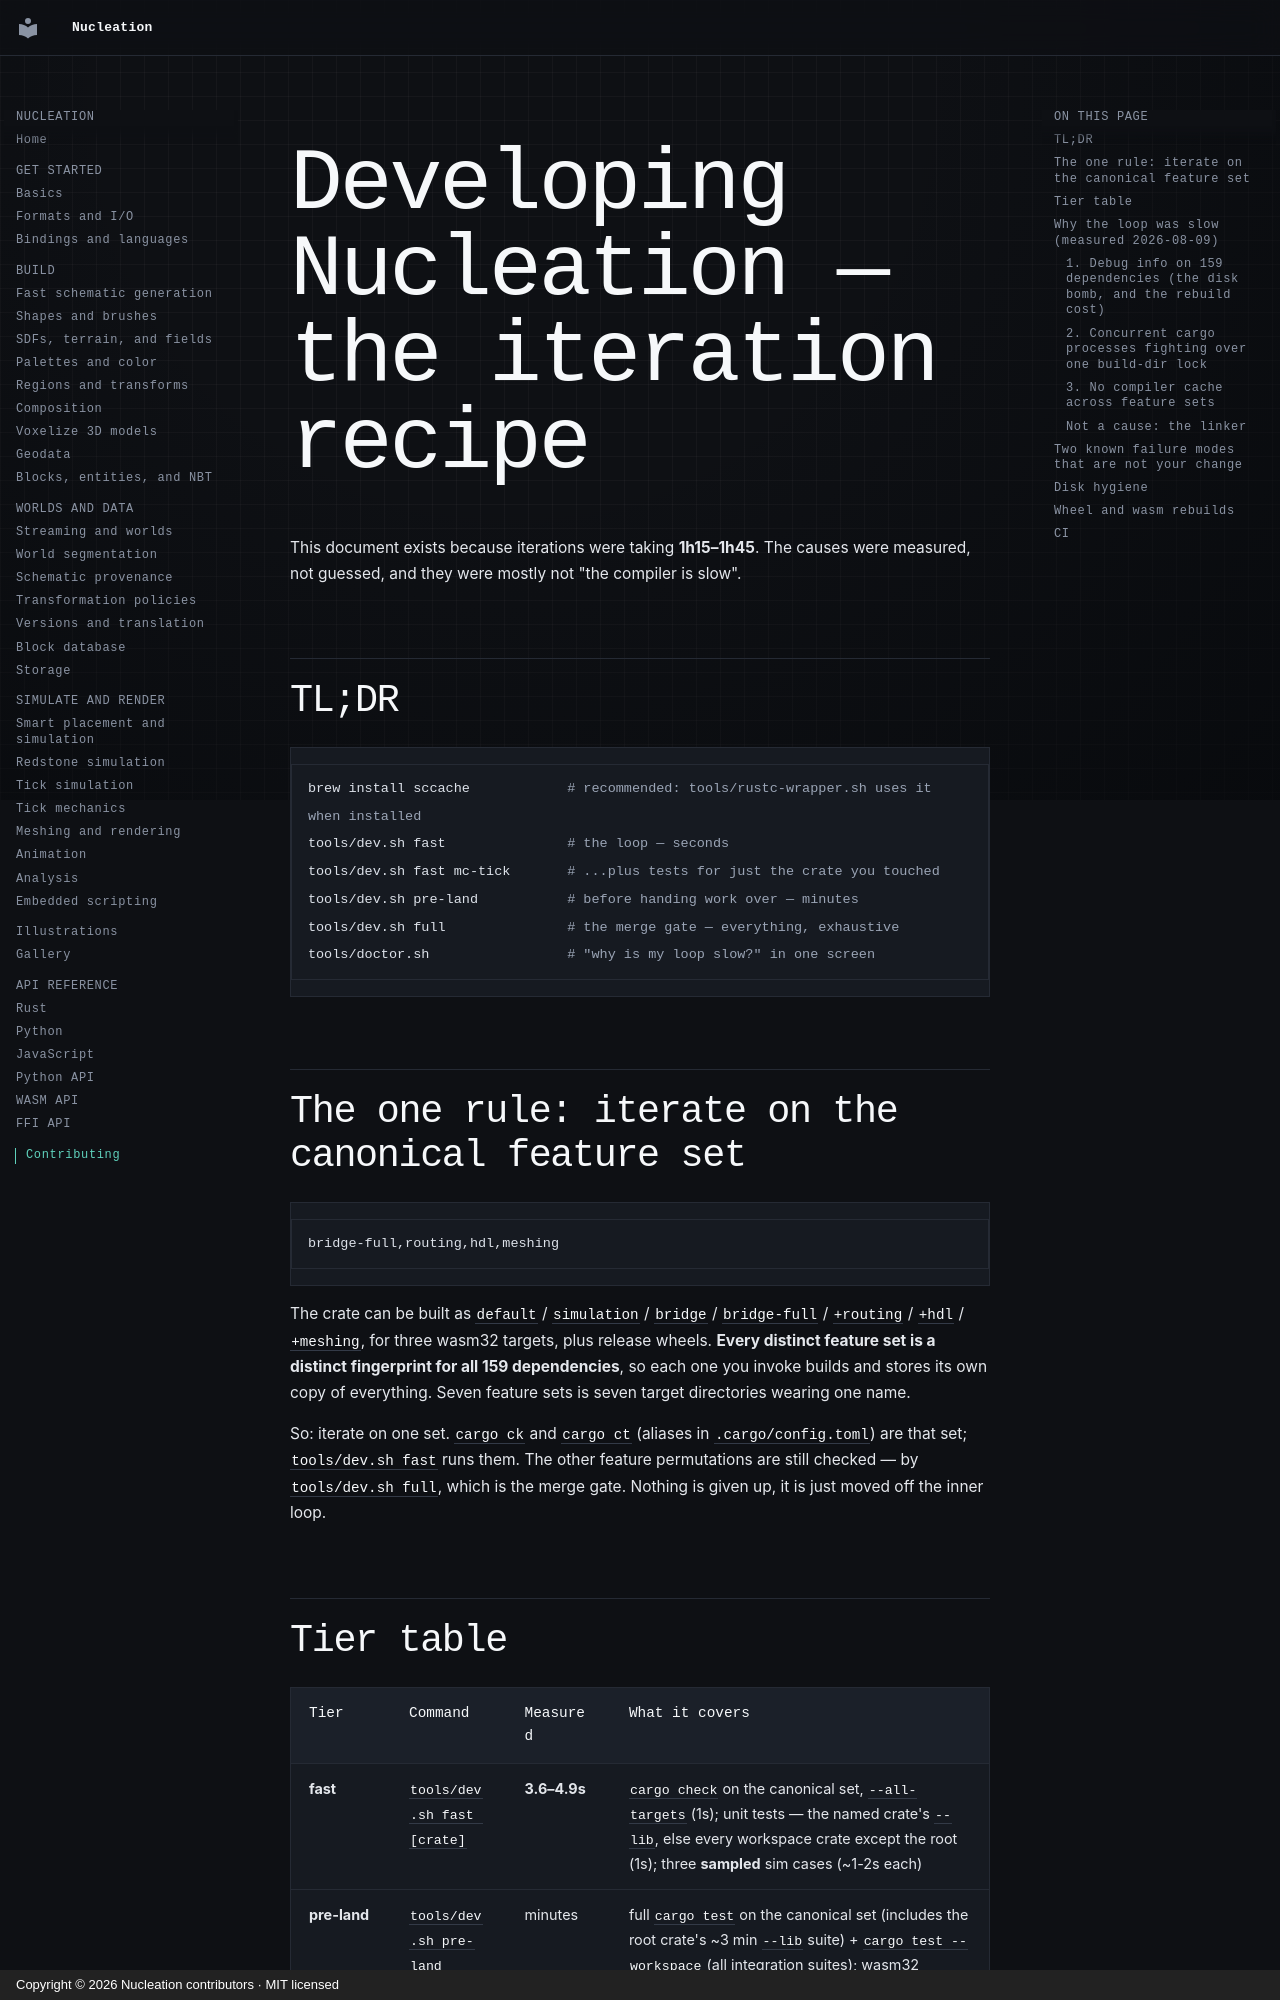

repository: Schem-at/Nucleation · page: DEV/index.html · generator: mkdocs · copyright: Copyright © 2026 Nucleation contributors · MIT licensed

# Developing Nucleation — the iteration recipe

This document exists because iterations were taking **1h15–1h45**. The causes were
measured, not guessed, and they were mostly not "the compiler is slow".

## TL;DR

```bash
brew install sccache            # recommended: tools/rustc-wrapper.sh uses it when installed
tools/dev.sh fast               # the loop — seconds
tools/dev.sh fast mc-tick       # ...plus tests for just the crate you touched
tools/dev.sh pre-land           # before handing work over — minutes
tools/dev.sh full               # the merge gate — everything, exhaustive
tools/doctor.sh                 # "why is my loop slow?" in one screen
```

## The one rule: iterate on the canonical feature set

```
bridge-full,routing,hdl,meshing
```

The crate can be built as `default` / `simulation` / `bridge` / `bridge-full` /
`+routing` / `+hdl` / `+meshing`, for three wasm32 targets, plus release wheels.
**Every distinct feature set is a distinct fingerprint for all 159
dependencies**, so each one you invoke builds and stores its own copy of
everything. Seven feature sets is seven target directories wearing one name.

So: iterate on one set. `cargo ck` and `cargo ct` (aliases in
`.cargo/config.toml`) are that set; `tools/dev.sh fast` runs them. The other
feature permutations are still checked — by `tools/dev.sh full`, which is the
merge gate. Nothing is given up, it is just moved off the inner loop.
